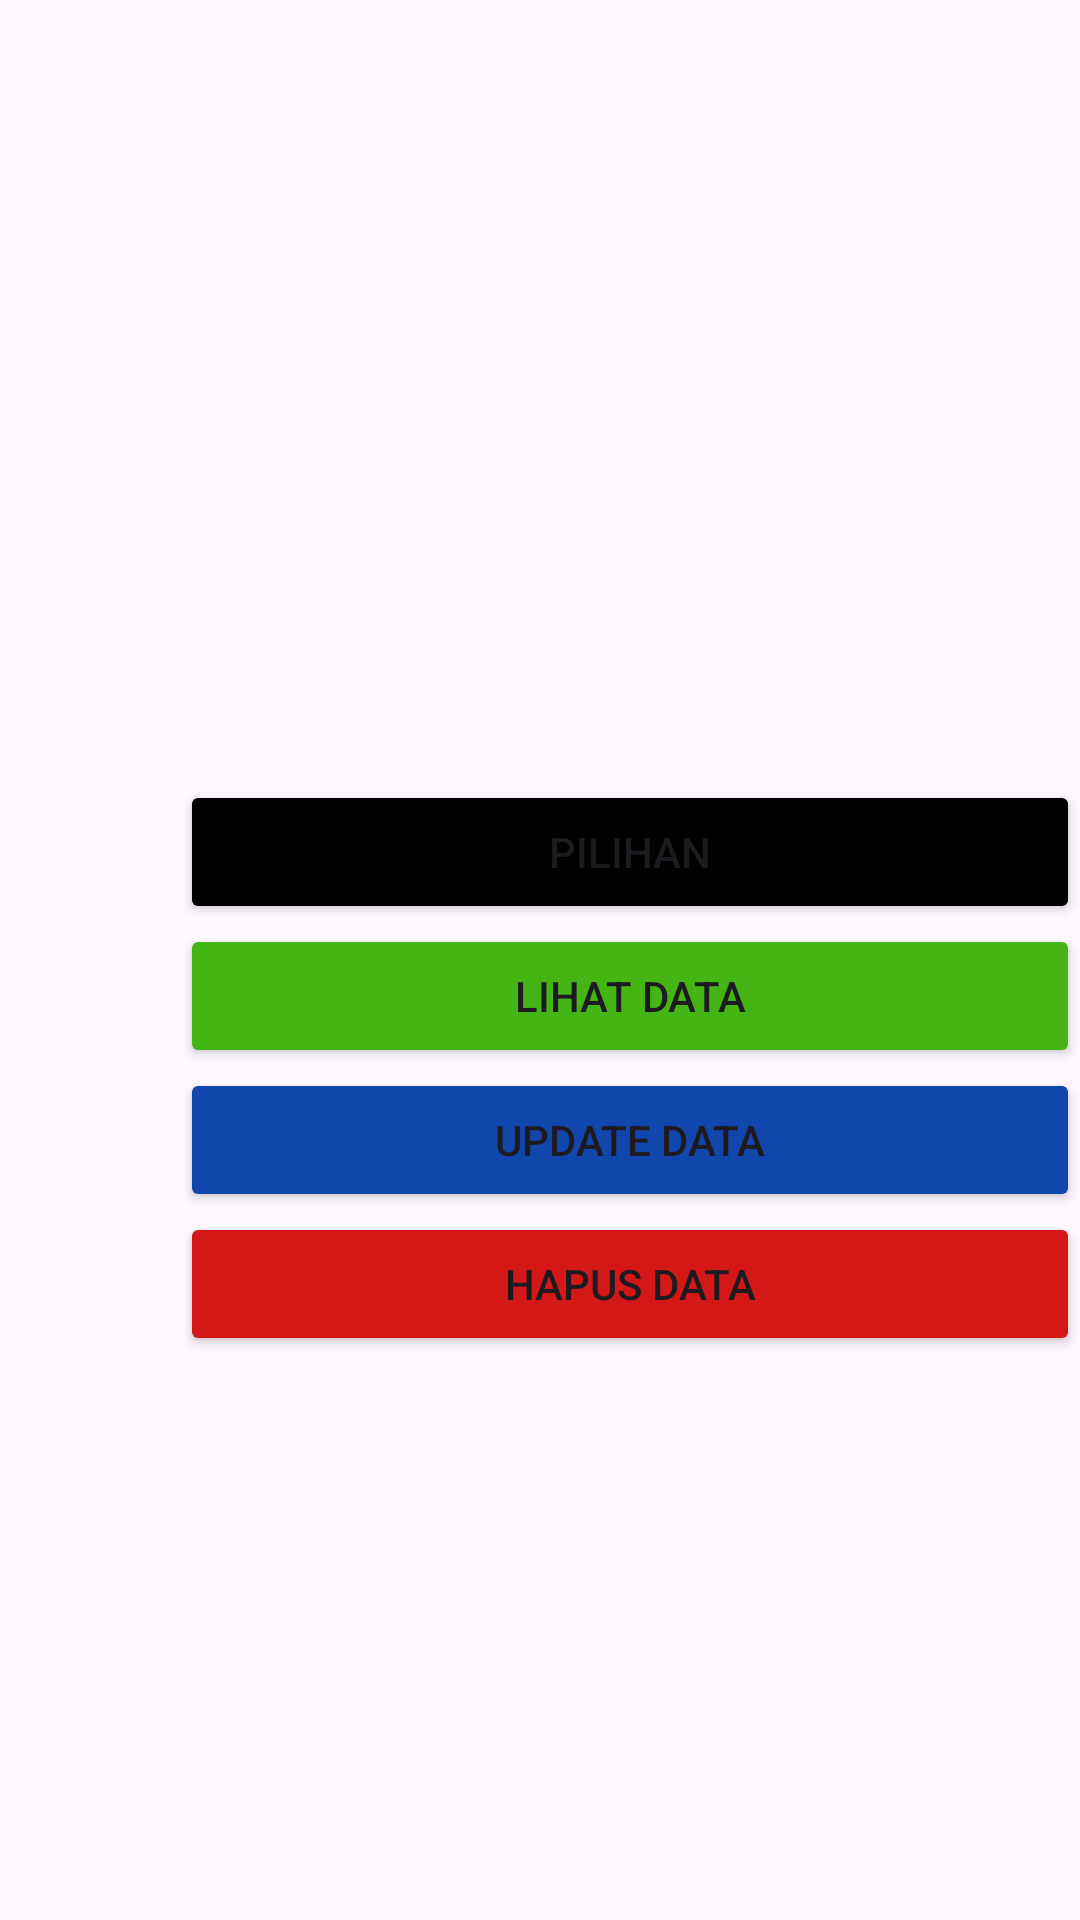

Produce the Android XML layout that renders to this screen, including the resource entries it uses.
<!-- AndroidManifest.xml: application theme Theme.UjiKompetensi -->
<!-- res/layout/activity_dialog_pilihan.xml -->
<?xml version="1.0" encoding="utf-8"?>
<LinearLayout
    xmlns:android="http://schemas.android.com/apk/res/android"
    xmlns:app="http://schemas.android.com/apk/res-auto"
    xmlns:tools="http://schemas.android.com/tools"
    android:id="@+id/main"
    android:layout_width="match_parent"
    android:layout_height="match_parent"
    tools:context=".DialogPilihan">


    <LinearLayout
        android:layout_width="match_parent"
        android:layout_height="match_parent"
        android:orientation="vertical">

        <Button
            android:id="@+id/btnDialogPilihan"
            android:layout_width="300dp"
            android:layout_height="wrap_content"
            android:text="Pilihan"
            android:backgroundTint="@color/black"
            android:layout_marginTop="260dp"
            android:layout_marginLeft="60dp"/>

        <Button
            android:id="@+id/btnDialogLihatData"
            android:layout_width="300dp"
            android:layout_marginLeft="60dp"
            android:layout_height="wrap_content"
            android:backgroundTint="#45B515"
            android:text="Lihat Data" />

        <Button
            android:id="@+id/btnDialogUpdateData"
            android:layout_width="300dp"
            android:layout_marginLeft="60dp"
            android:layout_height="wrap_content"
            android:backgroundTint="#1146AC"
            android:text="Update Data" />

        <Button
            android:id="@+id/btnDialogHapusData"
            android:layout_width="300dp"
            android:layout_marginLeft="60dp"
            android:layout_height="wrap_content"
            android:backgroundTint="#D41818"
            android:text="Hapus Data" />
    </LinearLayout>
</LinearLayout>
<!-- resources referenced by this layout -->
<resources>
  <style name="Theme.UjiKompetensi" parent="Base.Theme.UjiKompetensi" />
  <style name="Base.Theme.UjiKompetensi" parent="Theme.Material3.DayNight.NoActionBar">
          
          
      </style>
  <!-- not gathered from this repository: default colours our renderer supplied (Android Studio template values) -->
  <color name="black">#FF000000</color>
</resources>
